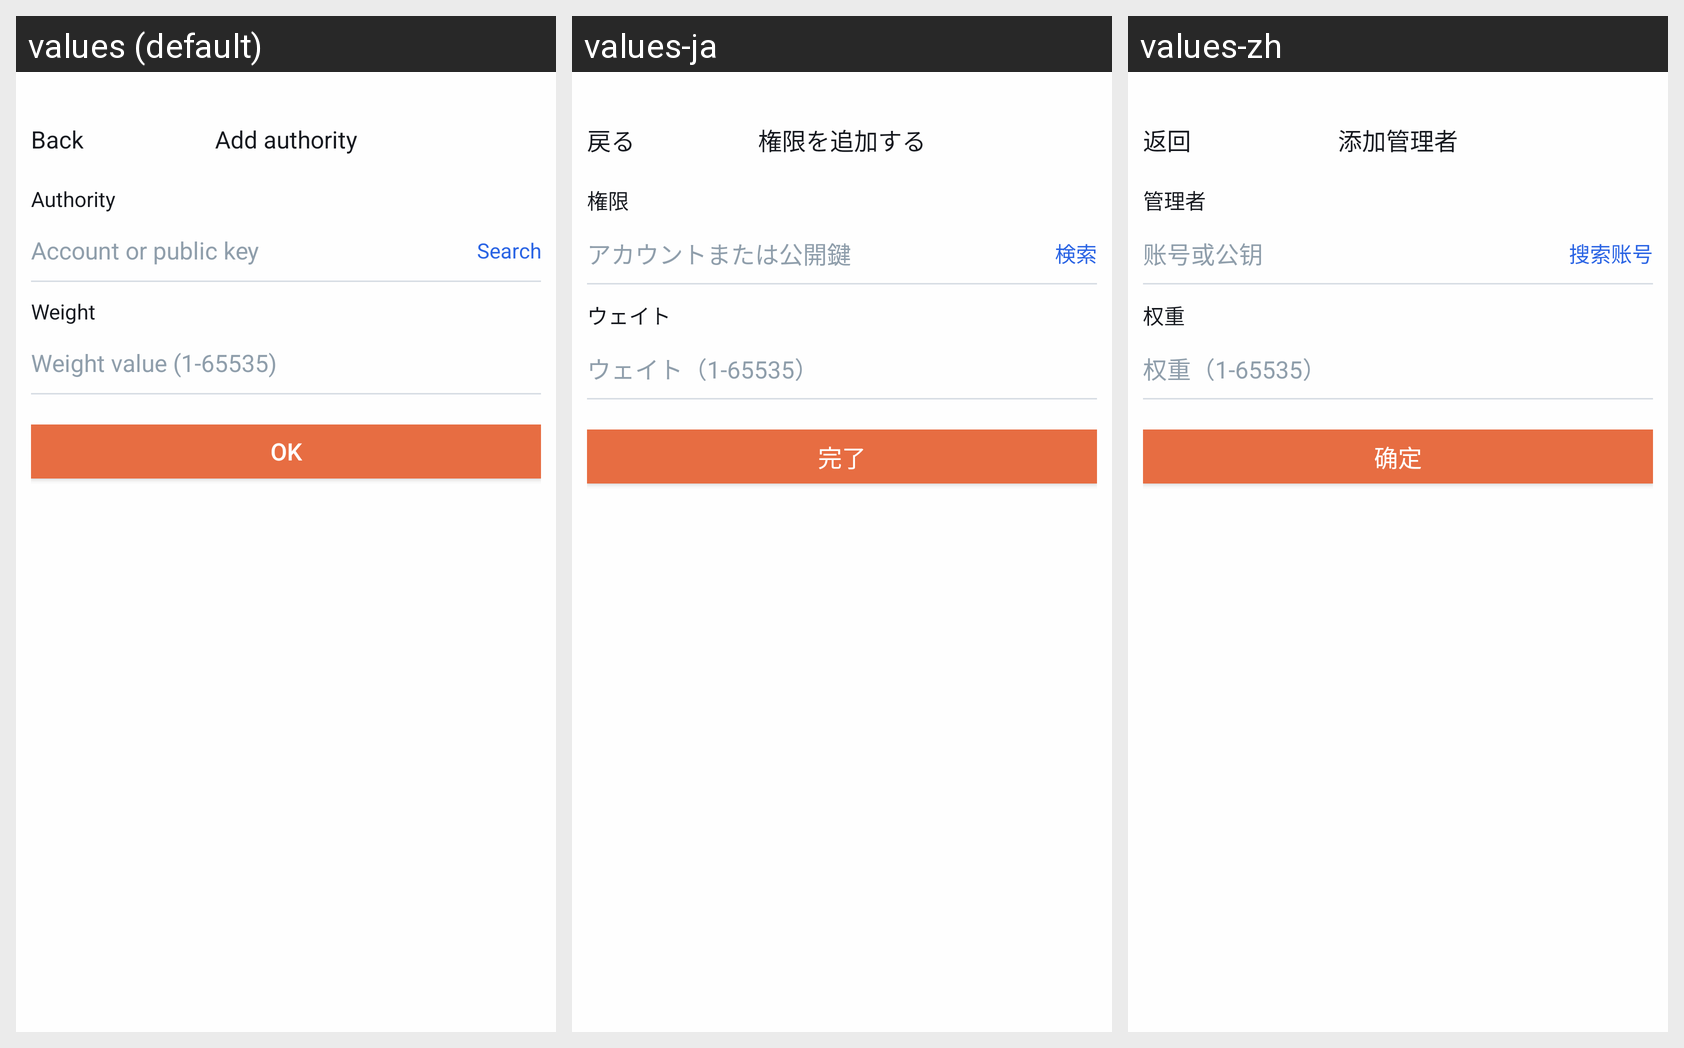

Here is an Android app screen in its default locale and in the app's own translations. Write out the translated-string differences for the strings that appear on this screen.
Android screen res/layout/activity_permission_add_one.xml rendered under 3 locales, left to right: values (default), values-ja, values-zh. Device: Nexus 5 (rendered at 1080×1920; each locale shown at half size, 540×960, under a caption strip naming it); theme AppTheme.
Strings drawn on this screen, with the default value and each locale's value (text and hints the layout hard-codes, and strings that could not be matched under every locale, appear in the picture but are not listed):

kBtnBack
  values: Back
  values-ja: 戻る
  values-zh: 返回

kVcTitlePermissionAddAuthority
  values: Add authority
  values-ja: 権限を追加する
  values-zh: 添加管理者

kVcPermissionAddOneTitleAuthority
  values: Authority
  values-ja: 権限
  values-zh: 管理者

kVcPermissionAddOnePlaceholderAuthority
  values: Account or public key
  values-ja: アカウントまたは公開鍵
  values-zh: 账号或公钥

kVcPermissionAddOneBtnSearchAccount
  values: Search
  values-ja: 検索
  values-zh: 搜索账号

kVcPermissionAddOneTitleWeight
  values: Weight
  values-ja: ウェイト
  values-zh: 权重

kVcPermissionAddOnePlaceholderWeight
  values: Weight value (1-65535)
  values-ja: ウェイト（1-65535）
  values-zh: 权重（1-65535）

kVcPermissionAddOneBtnDone
  values: Ok
  values-ja: 完了
  values-zh: 确定
